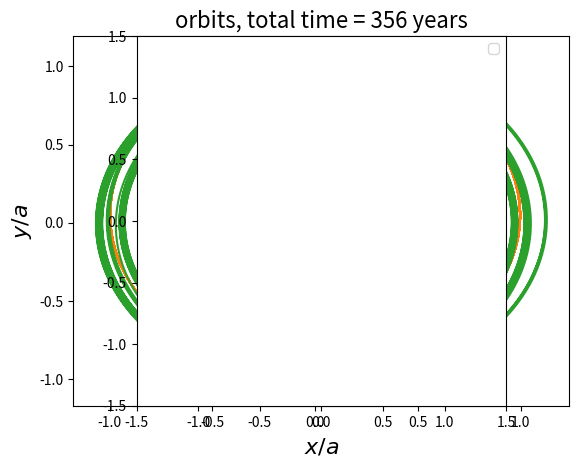
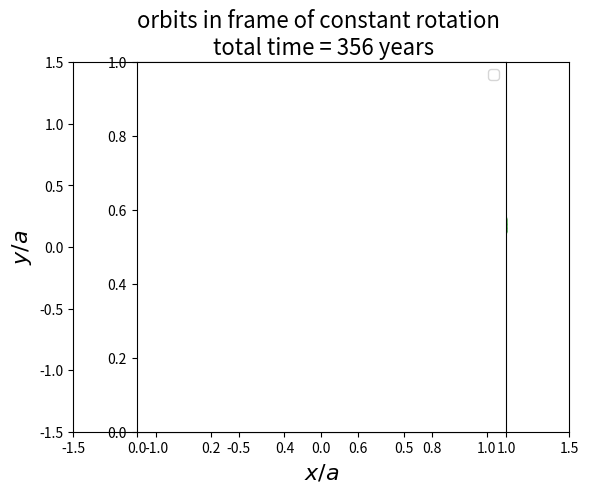
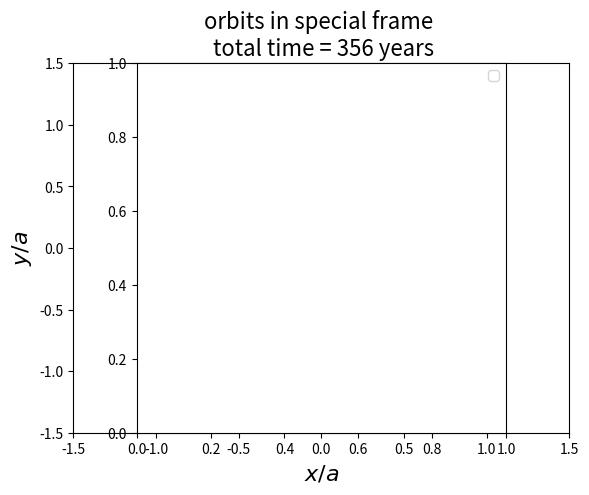
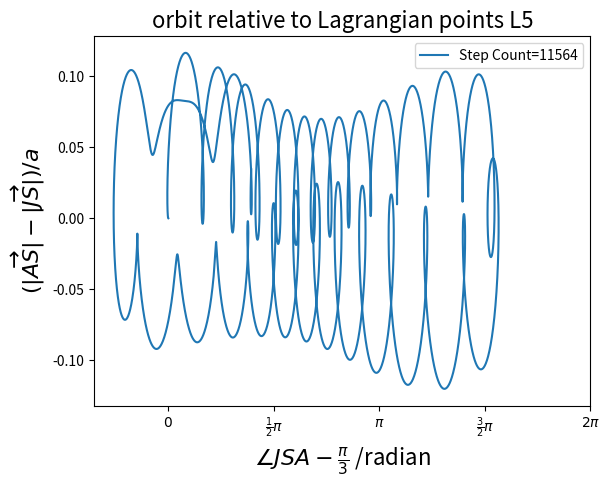

These figures' Python source, in order:
# -*- coding: utf-8 -*-

import numpy as np
import matplotlib.pyplot as plt

def f(r,t):
    xJ = r[0]
    yJ = r[1]
    zJ = r[2]
    vxJ = r[3]
    vyJ = r[4]
    vzJ = r[5]
    xA = r[6]
    yA = r[7]
    zA = r[8]
    vxA = r[9]
    vyA = r[10]
    vzA = r[11]
    xS = r[12]
    yS = r[13]
    zS = r[14]
    vxS = r[15]
    vyS = r[16]
    vzS = r[17]
    
    axJ = -(xJ-xS)/((xJ-xS)**2+(yJ-yS)**2+(zJ-zS)**2)**(3./2)
    ayJ = -(yJ-yS)/((xJ-xS)**2+(yJ-yS)**2+(zJ-zS)**2)**(3./2)
    azJ = -(zJ-zS)/((xJ-xS)**2+(yJ-yS)**2+(zJ-zS)**2)**(3./2)

    axA = -(xA-xS)/((xA-xS)**2+(yA-yS)**2+(zA-zS)**2)**(3./2) - q *(xA-xJ)/((xA-xJ)**2+(yA-yJ)**2+(zA-zJ)**2)**(3./2)
    ayA = -(yA-yS)/((xA-xS)**2+(yA-yS)**2+(zA-zS)**2)**(3./2) - q *(yA-yJ)/((xA-xJ)**2+(yA-yJ)**2+(zA-zJ)**2)**(3./2)
    azA = -(zA-zS)/((xA-xS)**2+(yA-yS)**2+(zA-zS)**2)**(3./2) - q *(zA-zJ)/((xA-xJ)**2+(yA-yJ)**2+(zA-zJ)**2)**(3./2)

    axS = q*(xJ-xS)/((xJ-xS)**2+(yJ-yS)**2+(zJ-zS)**2)**(3./2)
    ayS = q*(yJ-yS)/((xJ-xS)**2+(yJ-yS)**2+(zJ-zS)**2)**(3./2)
    azS = q*(zJ-zS)/((xJ-xS)**2+(yJ-yS)**2+(zJ-zS)**2)**(3./2)
    
    return np.array([vxJ,vyJ,vzJ,axJ,ayJ,azJ,vxA,vyA,vzA,axA,ayA,azA,vxS,vyS,vzS,axS,ayS,azS],float)

  
def AdaptiveRK4(start, end, totalaccuracy, r):
    
    def timestep(t0,r0,h,step_count):
        if t0 + 2*h > end:
            h = (end-t0)/2.
        
        k1 = h*f(r0,t0)
        k2 = h*f(r0+k1/2., t0+h/2.)
        k3 = h*f(r0+k2/2., t0+h/2.)
        k4 = h*f(r0+k3,t0+h)
        r1 = r0 + (k1+ 2*k2+ 2*k3+ k4)/6.
        t1 = t0 + h
        
        k1 = h*f(r1,t1)
        k2 = h*f(r1+k1/2., t1+h/2.)
        k3 = h*f(r1+k2/2., t1+h/2.)
        k4 = h*f(r1+k3, t1+h)
        r1 = r1 + (k1+ 2*k2+ 2*k3+ k4)/6.
       
        k1 = 2*h*f(r0,t0)
        k2 = 2*h*f(r0+k1/2.,t0+h)
        k3 = 2*h*f(r0+k2/2.,t0+h)
        k4 = 2*h*f(r0+k3,t0+h*2)
        r2 = r0 + (k1+ 2*k2+ 2*k3+ k4)/6.
        
        error2J = ((r1[0]-r2[0])/30)**2 + ((r1[1]-r2[1])/30)**2 + ((r1[2]-r2[2])/30)**2
        error2A = ((r1[6]-r2[6])/30)**2 + ((r1[7]-r2[7])/30)**2 + ((r1[8]-r2[8])/30)**2
        error2S = ((r1[12]-r2[12])/30)**2 + ((r1[13]-r2[13])/30)**2 + ((r1[14]-r2[14])/30)**2
        error = np.sqrt(error2J+error2A+error2S)
        rho = h * precision / error
        
        if rho > 1.:
            r0 = r1 + (r1-r2)/15
            t0 = t0 + 2*h
            step_count = step_count+1
            tpoints.append(t0)
            xJpoints.append(r0[0])
            yJpoints.append(r0[1])
            zJpoints.append(r0[2])
            xApoints.append(r0[6])
            yApoints.append(r0[7])
            zApoints.append(r0[8])
            xSpoints.append(r0[12])
            ySpoints.append(r0[13])
            zSpoints.append(r0[14])
            if rho**(1./4)<2.:
                h = h * rho**(1./4)
            else:
                h = h * 2.
        else:
            h = h * rho**(1./4)
        return t0, r0, h, step_count
        
    
    precision = totalaccuracy/(end-start)
    t0 = start
    r0 = r.copy()
    h = float(end-start)/ 10000
    step_count = 0   
    
    tpoints = []
    xJpoints = []
    yJpoints = []
    zJpoints = []
    xApoints = []
    yApoints = []
    zApoints = []
    xSpoints = []
    ySpoints = []
    zSpoints = []
    
    tpoints.append(t0)
    xJpoints.append(r0[0])
    yJpoints.append(r0[1])
    zJpoints.append(r0[2])
    xApoints.append(r0[6])
    yApoints.append(r0[7])
    zApoints.append(r0[8])
    xSpoints.append(r0[12])
    ySpoints.append(r0[13])
    zSpoints.append(r0[14])
            
    while t0 < end:
        t0, r0, h, step_count = timestep(t0 ,r0, h, step_count)
        
    return np.array(tpoints), np.array(xJpoints), np.array(yJpoints), np.array(zJpoints), \
    np.array(xApoints), np.array(yApoints), np.array(zApoints), \
    np.array(xSpoints), np.array(ySpoints), np.array(zSpoints), \
    step_count, t0
    
        
# Astronomical Data
    
GMS = 1.327124400189*10**20
GMJ = 1.266865349*10**17
q = GMJ/GMS
a = 778.299*10**9 # semi-major axis as unit of length
e = 0.048498  # eccentricity

time_unit_in_second = np.sqrt(a**3/GMS)
Julian_year_in_second = 365.25 * 86400
time_unit_in_years = time_unit_in_second / Julian_year_in_second
period_in_years = 2*np.pi * time_unit_in_years /np.sqrt(1+q)


# initial conditions

t_final_in_years = 30 * period_in_years
#t_final_in_years = 16 * period_in_years   #for movies
t_final = t_final_in_years / time_unit_in_years


c = (1+e)*np.sqrt(1-q/(1.+q)+(q/(1+q))**2) # distance from Sun to Lagrangian point
vc = np.sqrt(1-q/(1+q)+(q/(1+q))**2) * np.sqrt((1-e)/(1+e)*(1+q))  # velocity of asteroid at Lagrangian point given perfect conditions
vcp = vc*1.03 #perturbation to vc 
cosalpha = -(2*q/(1+q)-1)/2/np.sqrt(1-q/(1+q)+(q/(1+q))**2) # alpha is angle of Jupiter-Barycenter-Asteroid
sinalpha = np.sqrt(1 - cosalpha**2)

r_ini = np.array([0., 1/(1+q)*(1+e), 0.,  -1/(1+q)*np.sqrt((1-e)/(1+e)*(1+q)), 0., 0.,
                  c*sinalpha, c*cosalpha, 0,  -1*vcp*cosalpha, vcp*sinalpha, 0.,
                 0., -q/(1+q)*(1+e), 0.,   q/(1+q)*np.sqrt((1-e)/(1+e)*(1+q)), 0., 0.])


totalaccuracy = 1E-8

# calculation

tpointsARK4, xJpointsARK4, yJpointsARK4, zJpointsARK4, \
xApointsARK4, yApointsARK4, zApointsARK4, \
xSpointsARK4, ySpointsARK4, zSpointsARK4, \
step_count, t0 = AdaptiveRK4(0, t_final, totalaccuracy, r_ini)


# more analysis

JS = np.sqrt((xJpointsARK4-xSpointsARK4)**2+(yJpointsARK4-ySpointsARK4)**2)
AS = np.sqrt((xApointsARK4-xSpointsARK4)**2+(yApointsARK4-ySpointsARK4)**2)
JA = np.sqrt((xJpointsARK4-xApointsARK4)**2+(yJpointsARK4-yApointsARK4)**2)
angleJSA = np.arctan2(yJpointsARK4-ySpointsARK4, xJpointsARK4-xSpointsARK4) - np.arctan2(yApointsARK4-ySpointsARK4, xApointsARK4-xSpointsARK4)
for i in range(angleJSA.shape[0]):
    if angleJSA[i]<0:
        angleJSA[i]=angleJSA[i]+2*np.pi
# angleJSA = np.arctan((tanJS-tanAS)/(1+tanJS*tanAS))   give angle wrong range
# angleJSA = np.arccos((JS**2+AS**2-JA**2)/(2*AS*JS))   give angle wrong range


# calculate exact solution and check
mean_anomaly = t_final*np.sqrt(1.+q) - np.pi
eccentric_anomaly = 1.0   # initial guess of eccentric anomaly at final time
delta = 1.0 # initialize delta
accuracytarget = 1E-12
while abs(delta)>accuracytarget:
    delta = (eccentric_anomaly - e * np.sin(eccentric_anomaly) - mean_anomaly) / (1-e*np.cos(eccentric_anomaly))
    eccentric_anomaly -= delta
JS_exact = 1-e*np.cos(eccentric_anomaly)
JS_error = abs(JS_exact - JS[-1])

if JS_error <= totalaccuracy:
    print('Success! total error in JS distance=', JS_error)
else:
    print('Fail! total error in JS distance=', JS_error)
print('step count=', step_count)
print('calculation complete, now plotting...')


# plot and animation of orbits
fig1 = plt.figure()
ax1 = fig1.add_subplot(1,1,1)
ax1.plot(xSpointsARK4, ySpointsARK4,label='Sun')
ax1.plot(xJpointsARK4, yJpointsARK4, label='Jupiter')
ax1.plot(xApointsARK4, yApointsARK4, label='Asteroid')
ax1.set_xlabel(r'$x/a$',fontsize=16)
ax1.set_ylabel(r'$y/a$',fontsize=16)
plt.axes().set_aspect('equal')
plt.xlim(-1.5,1.5)
plt.ylim(-1.5,1.5)
plt.title('orbits, total time = {0:.3g} years'.format(t_final_in_years),fontsize=16)
plt.legend(loc=1)
plt.show()

'''
totalnumberofframe = 600
for i in range(totalnumberofframe+1):
    t = 5*period_in_years/time_unit_in_years *i/totalnumberofframe
    j = np.argmin(np.fabs(tpointsARK4-t))
    fig2 = plt.figure()
    ax1 = fig2.add_subplot(1,1,1)
    ax1.plot(xSpointsARK4[j],ySpointsARK4[j], 'o',label='Sun')
    ax1.plot(xJpointsARK4[j],yJpointsARK4[j], 'o',label='Jupiter')
    ax1.plot(xApointsARK4[j],yApointsARK4[j], 'o',label='Asteroid')
    ax1.set_xlabel(r'$x/a$',fontsize=16)
    ax1.set_ylabel(r'$y/a$',fontsize=16)
    plt.xlim(-1.5,1.5)
    plt.ylim(-1.5,1.5)
    plt.axes().set_aspect('equal')
    plt.title('time = {0:.3g} years'.format(t*time_unit_in_years),fontsize=16)
    plt.legend(loc=1)    
    plt.savefig('plot_{0:03d}.png'.format(i))
    plt.close(fig2)
'''




# plot and animation of orbits in frame of constant rotation speed

fig3 = plt.figure()
ax1 = fig3.add_subplot(1,1,1)
ax1.plot(np.cos(tpointsARK4*np.sqrt(1+q))* xSpointsARK4 + np.sin(tpointsARK4*np.sqrt(1+q))*ySpointsARK4, -1*np.sin(tpointsARK4*np.sqrt(1+q))* xSpointsARK4 + np.cos(tpointsARK4*np.sqrt(1+q))*ySpointsARK4, '.',label='Sun')
ax1.plot(np.cos(tpointsARK4*np.sqrt(1+q))* xJpointsARK4 + np.sin(tpointsARK4*np.sqrt(1+q))*yJpointsARK4, -1*np.sin(tpointsARK4*np.sqrt(1+q))* xJpointsARK4 + np.cos(tpointsARK4*np.sqrt(1+q))*yJpointsARK4, '.',label='Jupiter')
ax1.plot(np.cos(tpointsARK4*np.sqrt(1+q))* xApointsARK4 + np.sin(tpointsARK4*np.sqrt(1+q))*yApointsARK4, -1*np.sin(tpointsARK4*np.sqrt(1+q))* xApointsARK4 + np.cos(tpointsARK4*np.sqrt(1+q))*yApointsARK4, '.',label='Asteroid')
ax1.set_xlabel(r'$x/a$',fontsize=16)
ax1.set_ylabel(r'$y/a$',fontsize=16)
plt.xlim(-1.5,1.5)
plt.ylim(-1.5,1.5)
plt.axes().set_aspect('equal')
plt.title('orbits in frame of constant rotation \n total time = {0:.3g} years'.format(t_final_in_years),fontsize=16)
plt.legend(loc=1)    
plt.show()


'''
totalnumberofframe = 300
for i in range(totalnumberofframe+1):
    t = 16*period_in_years/time_unit_in_years *i/totalnumberofframe
    j = np.argmin(np.fabs(tpointsARK4-t))
    fig4 = plt.figure()
    ax1 = fig4.add_subplot(1,1,1)
    ax1.plot(np.cos(tpointsARK4[j]*np.sqrt(1+q))* xSpointsARK4[j] + np.sin(tpointsARK4[j]*np.sqrt(1+q))*ySpointsARK4[j], -1*np.sin(tpointsARK4[j]*np.sqrt(1+q))* xSpointsARK4[j] + np.cos(tpointsARK4[j]*np.sqrt(1+q))*ySpointsARK4[j], 'o',label='Sun')
    ax1.plot(np.cos(tpointsARK4[j]*np.sqrt(1+q))* xJpointsARK4[j] + np.sin(tpointsARK4[j]*np.sqrt(1+q))*yJpointsARK4[j], -1*np.sin(tpointsARK4[j]*np.sqrt(1+q))* xJpointsARK4[j] + np.cos(tpointsARK4[j]*np.sqrt(1+q))*yJpointsARK4[j], 'o',label='Jupiter')
    ax1.plot(np.cos(tpointsARK4[j]*np.sqrt(1+q))* xApointsARK4[j] + np.sin(tpointsARK4[j]*np.sqrt(1+q))*yApointsARK4[j], -1*np.sin(tpointsARK4[j]*np.sqrt(1+q))* xApointsARK4[j] + np.cos(tpointsARK4[j]*np.sqrt(1+q))*yApointsARK4[j], 'o',label='Asteroid')
    ax1.set_xlabel(r'$x/a$',fontsize=16)
    ax1.set_ylabel(r'$y/a$',fontsize=16)
    plt.xlim(-1.5,1.5)
    plt.ylim(-1.5,1.5)
    plt.axes().set_aspect('equal')
    plt.title('time = {0:.3g} years'.format(t*time_unit_in_years),fontsize=16)
    plt.legend(loc=1)    
    plt.savefig('plotcr_{0:03d}.png'.format(i))
    plt.close(fig4)
'''
 
  
# plot and animation of orbits in a special frame of relative positions
  

fig5 = plt.figure()
ax1 = fig5.add_subplot(1,1,1)
ax1.plot(0,0, '.',label='Sun')
ax1.plot(np.zeros(JS.shape),JS, '.',label='Jupiter')
ax1.plot(AS*np.sin(angleJSA), AS*np.cos(angleJSA), '.',label='Asteroid')
ax1.set_xlabel(r'$x/a$',fontsize=16)
ax1.set_ylabel(r'$y/a$',fontsize=16)
plt.xlim(-1.5,1.5)
plt.ylim(-1.5,1.5)
plt.axes().set_aspect('equal')
plt.title('orbits in special frame \n total time = {0:.3g} years'.format(t_final_in_years),fontsize=16)
plt.legend(loc=1)    
plt.show()


'''
totalnumberofframe = 300
for i in range(totalnumberofframe+1):
    t = 16*period_in_years/time_unit_in_years *i/totalnumberofframe
    j = np.argmin(np.fabs(tpointsARK4-t))
    fig6 = plt.figure()
    ax1 = fig6.add_subplot(1,1,1)
    ax1.plot(0,0, 'o',label='Sun')
    ax1.plot(0,JS[j], 'o',label='Jupiter')
    ax1.plot(AS[j]*np.sin(angleJSA[j]), AS[j]*np.cos(angleJSA[j]), 'o',label='Asteroid')
    ax1.set_xlabel(r'$x/a$',fontsize=16)
    ax1.set_ylabel(r'$y/a$',fontsize=16)
    plt.xlim(-1.5,1.5)
    plt.ylim(-1.5,1.5)
    plt.axes().set_aspect('equal')
    plt.title('time = {0:.3g} years'.format(t*time_unit_in_years),fontsize=16)
    plt.legend(loc=1)    
    plt.savefig('plotsp_{0:03d}.png'.format(i))
    plt.close(fig6)
'''

 
 
# plot of trajectory of asteroid relative to Lagrangian point L5
fig7 = plt.figure()
ax1 = fig7.add_subplot(1,1,1)
ax1.plot(angleJSA-np.pi/3., AS-JS, label='Step Count='+str(step_count))
ax1.set_xticks([0., .5*np.pi, np.pi, 1.5*np.pi, 2*np.pi])
ax1.set_xticklabels(["$0$", r"$\frac{1}{2}\pi$", r"$\pi$", r"$\frac{3}{2}\pi$", r"$2\pi$"])
ax1.set_xlabel(r'$\angle JSA-\frac{\pi}{3}$ /radian',fontsize=16)
ax1.set_ylabel(r'$(|\overrightarrow{AS}|-|\overrightarrow{JS}|)/a$',fontsize=16)
plt.title('orbit relative to Lagrangian points L5',fontsize=16)
plt.legend(loc=1)
plt.show()
